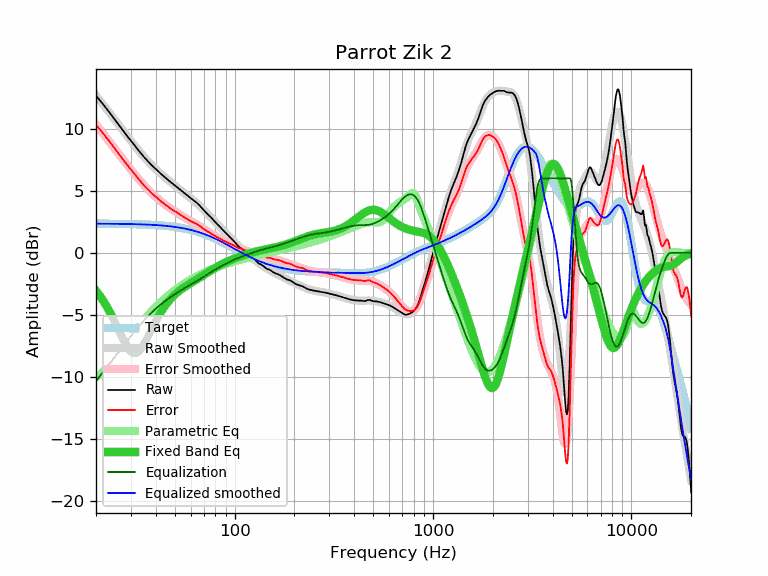

The data file committed next to this chart (first rows):
frequency, raw, error, smoothed, error_smoothed, equalization, parametric_eq, equalized_raw, equalized_smoothed, target
20, 12.65, 10.30, 12.68, 10.33, -10.33, -3.06, 2.31, 2.35, 2.35
21, 12.26, 9.91, 12.25, 9.91, -9.91, -3.50, 2.35, 2.34, 2.35
22, 11.86, 9.51, 11.84, 9.49, -9.49, -3.99, 2.36, 2.34, 2.34
23, 11.46, 9.12, 11.44, 9.10, -9.10, -4.51, 2.36, 2.34, 2.34
24, 11.07, 8.73, 11.05, 8.71, -8.71, -5.07, 2.35, 2.34, 2.34
25, 10.69, 8.35, 10.68, 8.34, -8.34, -5.65, 2.34, 2.34, 2.34
26, 10.32, 7.98, 10.32, 7.99, -7.99, -6.23, 2.33, 2.33, 2.33
27, 9.97, 7.64, 9.97, 7.65, -7.65, -6.78, 2.32, 2.33, 2.33
28, 9.64, 7.31, 9.64, 7.32, -7.32, -7.28, 2.32, 2.32, 2.32
29, 9.32, 7.00, 9.33, 7.01, -7.01, -7.68, 2.31, 2.32, 2.32
30, 9.03, 6.71, 9.02, 6.71, -6.71, -7.96, 2.32, 2.32, 2.32
31, 8.75, 6.44, 8.73, 6.42, -6.42, -8.08, 2.32, 2.31, 2.31
32, 8.46, 6.15, 8.46, 6.15, -6.15, -8.06, 2.30, 2.30, 2.30
33, 8.19, 5.89, 8.20, 5.90, -5.90, -7.91, 2.29, 2.30, 2.30
34, 7.94, 5.65, 7.95, 5.66, -5.66, -7.65, 2.28, 2.29, 2.29
35, 7.70, 5.41, 7.72, 5.43, -5.43, -7.33, 2.26, 2.28, 2.28
36, 7.49, 5.21, 7.50, 5.22, -5.22, -6.97, 2.26, 2.28, 2.28
37, 7.28, 5.01, 7.29, 5.02, -5.02, -6.59, 2.25, 2.27, 2.27
38, 7.09, 4.83, 7.10, 4.84, -4.84, -6.22, 2.25, 2.26, 2.26
39, 6.92, 4.67, 6.91, 4.67, -4.67, -5.86, 2.25, 2.25, 2.25
40, 6.75, 4.51, 6.74, 4.51, -4.51, -5.52, 2.24, 2.24, 2.24
41, 6.59, 4.36, 6.58, 4.36, -4.36, -5.21, 2.23, 2.22, 2.23
42, 6.44, 4.22, 6.43, 4.22, -4.22, -4.91, 2.22, 2.21, 2.21
43, 6.29, 4.09, 6.28, 4.08, -4.08, -4.65, 2.20, 2.20, 2.20
44, 6.15, 3.96, 6.15, 3.96, -3.96, -4.41, 2.19, 2.19, 2.19
45, 6.02, 3.85, 6.01, 3.84, -3.84, -4.19, 2.17, 2.17, 2.17
46, 5.89, 3.73, 5.89, 3.73, -3.73, -3.99, 2.16, 2.16, 2.16
47, 5.77, 3.63, 5.76, 3.62, -3.62, -3.80, 2.14, 2.14, 2.14
48, 5.65, 3.52, 5.65, 3.52, -3.52, -3.64, 2.12, 2.12, 2.12
49, 5.54, 3.43, 5.53, 3.43, -3.43, -3.49, 2.11, 2.10, 2.10
50, 5.43, 3.34, 5.42, 3.33, -3.33, -3.36, 2.09, 2.09, 2.09
51, 5.32, 3.25, 5.31, 3.24, -3.24, -3.23, 2.07, 2.07, 2.07
52, 5.21, 3.16, 5.20, 3.16, -3.16, -3.12, 2.05, 2.05, 2.05
53, 5.11, 3.08, 5.10, 3.07, -3.07, -3.02, 2.03, 2.02, 2.02
54, 5.00, 3.00, 4.99, 2.99, -2.99, -2.92, 2.01, 2.00, 2.00
55, 4.90, 2.92, 4.89, 2.91, -2.91, -2.84, 1.98, 1.98, 1.98
56, 4.79, 2.83, 4.79, 2.84, -2.84, -2.75, 1.95, 1.95, 1.95
57, 4.69, 2.76, 4.70, 2.77, -2.77, -2.67, 1.92, 1.93, 1.93
58, 4.59, 2.69, 4.60, 2.70, -2.70, -2.60, 1.89, 1.90, 1.90
59, 4.49, 2.61, 4.51, 2.63, -2.63, -2.52, 1.86, 1.87, 1.87
60, 4.40, 2.55, 4.41, 2.57, -2.57, -2.45, 1.83, 1.85, 1.85
61, 4.31, 2.49, 4.32, 2.50, -2.50, -2.38, 1.80, 1.82, 1.82
62, 4.23, 2.44, 4.23, 2.44, -2.44, -2.31, 1.79, 1.79, 1.79
63, 4.15, 2.39, 4.13, 2.38, -2.38, -2.25, 1.77, 1.76, 1.76
64, 4.07, 2.34, 4.04, 2.31, -2.31, -2.18, 1.75, 1.73, 1.73
65, 3.98, 2.28, 3.94, 2.25, -2.25, -2.11, 1.73, 1.69, 1.69
66, 3.88, 2.22, 3.85, 2.19, -2.19, -2.04, 1.69, 1.66, 1.66
67, 3.77, 2.14, 3.75, 2.12, -2.12, -1.98, 1.65, 1.63, 1.63
68, 3.65, 2.05, 3.65, 2.05, -2.05, -1.91, 1.59, 1.59, 1.59
69, 3.54, 1.98, 3.54, 1.99, -1.99, -1.85, 1.55, 1.56, 1.56
70, 3.43, 1.91, 3.44, 1.92, -1.92, -1.78, 1.50, 1.52, 1.52
71, 3.32, 1.83, 3.34, 1.86, -1.86, -1.72, 1.46, 1.48, 1.48
72, 3.22, 1.77, 3.24, 1.79, -1.79, -1.66, 1.42, 1.45, 1.45
73, 3.13, 1.72, 3.14, 1.73, -1.73, -1.59, 1.40, 1.41, 1.41
74, 3.05, 1.68, 3.04, 1.67, -1.67, -1.53, 1.38, 1.37, 1.37
75, 2.96, 1.62, 2.94, 1.61, -1.61, -1.48, 1.35, 1.33, 1.33
76, 2.86, 1.56, 2.85, 1.55, -1.55, -1.42, 1.30, 1.29, 1.29
77, 2.75, 1.49, 2.75, 1.50, -1.50, -1.36, 1.25, 1.25, 1.25
78, 2.65, 1.43, 2.66, 1.44, -1.44, -1.31, 1.20, 1.21, 1.21
79, 2.56, 1.38, 2.57, 1.39, -1.39, -1.26, 1.16, 1.17, 1.17
... 553 more rows
